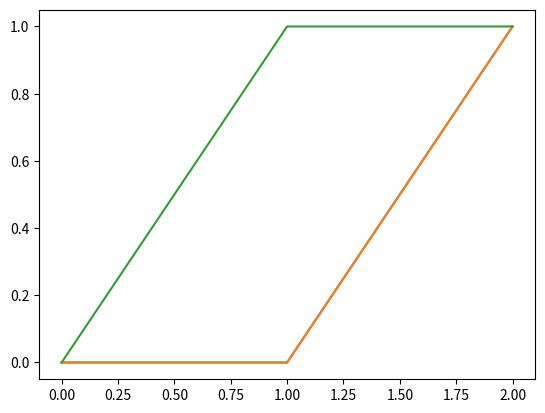

Here is the Python script that generated this plot:
import numpy as np
import matplotlib.pyplot as plt
np_array = np.array([1, 2, 3, 4, 5, 6])

np_2D_array = np.array([[1, 2, 3], [4, 5, 6], [7, 8, 9]])

reshape_np_array = np_array.reshape(-1, 2)
reshape_np_2D_array = np_2D_array.reshape(-1, 1)

greater_than5 = np_2D_array > 5
print(np_2D_array[greater_than5])
print(reshape_np_array.ndim)
print(reshape_np_2D_array.ndim)
print(np.arange(2, 12, 4))
print(np.linspace(0, 20, num=5, dtype=np.int64))

plt.plot(greater_than5)
plt.show()
